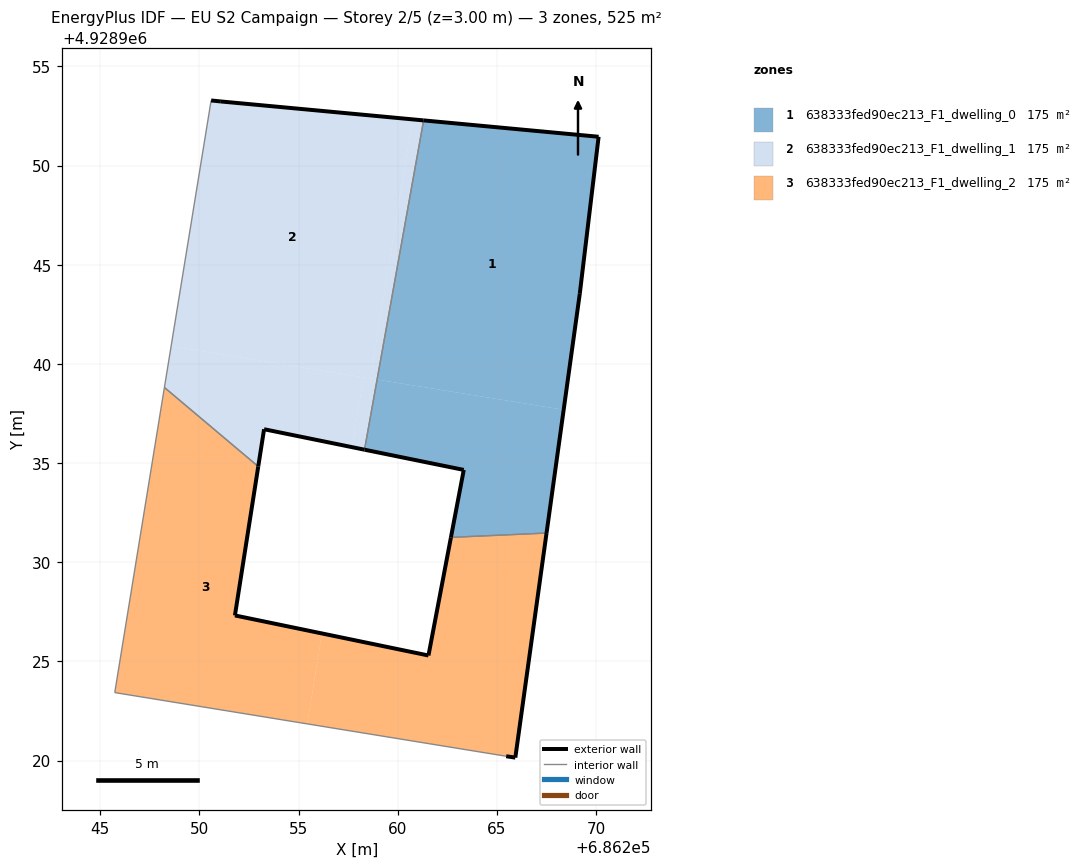
=== STOREY PLAN SPEC (per zone: floor XY polygon, exterior-wall plan segments, windows/doors) ===
zone 1: 638333fed90ec213_F1_dwelling_0  (174.9 m²)
  floor: (686268.37, 4928937.69) (686269.18, 4928943.54) (686270.13, 4928951.46) (686261.30, 4928952.28) (686258.96, 4928939.21)
  floor: (686267.50, 4928931.47) (686268.37, 4928937.69) (686258.96, 4928939.21) (686258.33, 4928935.67) (686263.33, 4928934.66) (686262.68, 4928931.25)
  exterior wall: (686269.18, 4928943.54) – (686267.50, 4928931.47)  [12.2 m]
  exterior wall: (686262.68, 4928931.25) – (686263.33, 4928934.66)  [3.5 m]
  exterior wall: (686263.33, 4928934.66) – (686258.32, 4928935.67)  [5.1 m]
  exterior wall: (686261.31, 4928952.28) – (686270.13, 4928951.46)  [8.9 m]
  exterior wall: (686270.13, 4928951.46) – (686269.18, 4928943.54)  [8.0 m]
  interior walls: 2
zone 2: 638333fed90ec213_F1_dwelling_1  (174.9 m²)
  floor: (686258.33, 4928935.67) (686258.96, 4928939.21) (686258.27, 4928939.32) (686257.70, 4928935.80)
  floor: (686258.62, 4928939.27) (686260.74, 4928952.33) (686251.08, 4928953.24) (686250.59, 4928953.29) (686248.57, 4928940.90)
  floor: (686257.70, 4928935.80) (686258.27, 4928939.32) (686248.57, 4928940.90) (686248.23, 4928938.81) (686252.97, 4928934.83) (686253.26, 4928936.71)
  floor: (686258.96, 4928939.21) (686261.30, 4928952.28) (686260.74, 4928952.33) (686258.62, 4928939.27)
  exterior wall: (686258.32, 4928935.67) – (686253.26, 4928936.71)  [5.2 m]
  exterior wall: (686253.26, 4928936.71) – (686252.97, 4928934.83)  [1.9 m]
  exterior wall: (686250.59, 4928953.29) – (686251.08, 4928953.24)  [0.5 m]
  exterior wall: (686251.08, 4928953.24) – (686261.31, 4928952.28)  [10.3 m]
  interior walls: 3
zone 3: 638333fed90ec213_F1_dwelling_2  (174.9 m²)
  floor: (686255.44, 4928921.85) (686256.18, 4928926.41) (686251.79, 4928927.32) (686252.97, 4928934.83) (686248.23, 4928938.81) (686245.73, 4928923.43)
  floor: (686265.93, 4928920.15) (686267.50, 4928931.47) (686262.68, 4928931.25) (686261.55, 4928925.30) (686256.18, 4928926.41) (686255.44, 4928921.85) (686265.47, 4928920.22)
  exterior wall: (686252.97, 4928934.83) – (686251.79, 4928927.32)  [7.6 m]
  exterior wall: (686251.79, 4928927.32) – (686261.55, 4928925.30)  [10.0 m]
  exterior wall: (686261.55, 4928925.30) – (686262.68, 4928931.25)  [6.1 m]
  exterior wall: (686267.50, 4928931.47) – (686265.93, 4928920.15)  [11.4 m]
  exterior wall: (686265.93, 4928920.15) – (686265.47, 4928920.22)  [0.5 m]
  interior walls: 4

=== DERIVED (storey summary) ===
Building: EU S2 Campaign
Storey: 2 of 5  (floor level z = 3.00 m)
Storey gross floor area: 524.8 m²
Zones on this storey: 3
  - 638333fed90ec213_F1_dwelling_0: floor 174.9 m²; exterior wall 37.6 m (112.8 m²); WWR 0.0%
  - 638333fed90ec213_F1_dwelling_1: floor 174.9 m²; exterior wall 17.8 m (53.5 m²); WWR 0.0%
  - 638333fed90ec213_F1_dwelling_2: floor 174.9 m²; exterior wall 35.5 m (106.6 m²); WWR 0.0%
Zone adjacency (shared interzone walls):
  - 638333fed90ec213_F1_dwelling_0 ↔ 638333fed90ec213_F1_dwelling_1
  - 638333fed90ec213_F1_dwelling_0 ↔ 638333fed90ec213_F1_dwelling_2
  - 638333fed90ec213_F1_dwelling_1 ↔ 638333fed90ec213_F1_dwelling_2